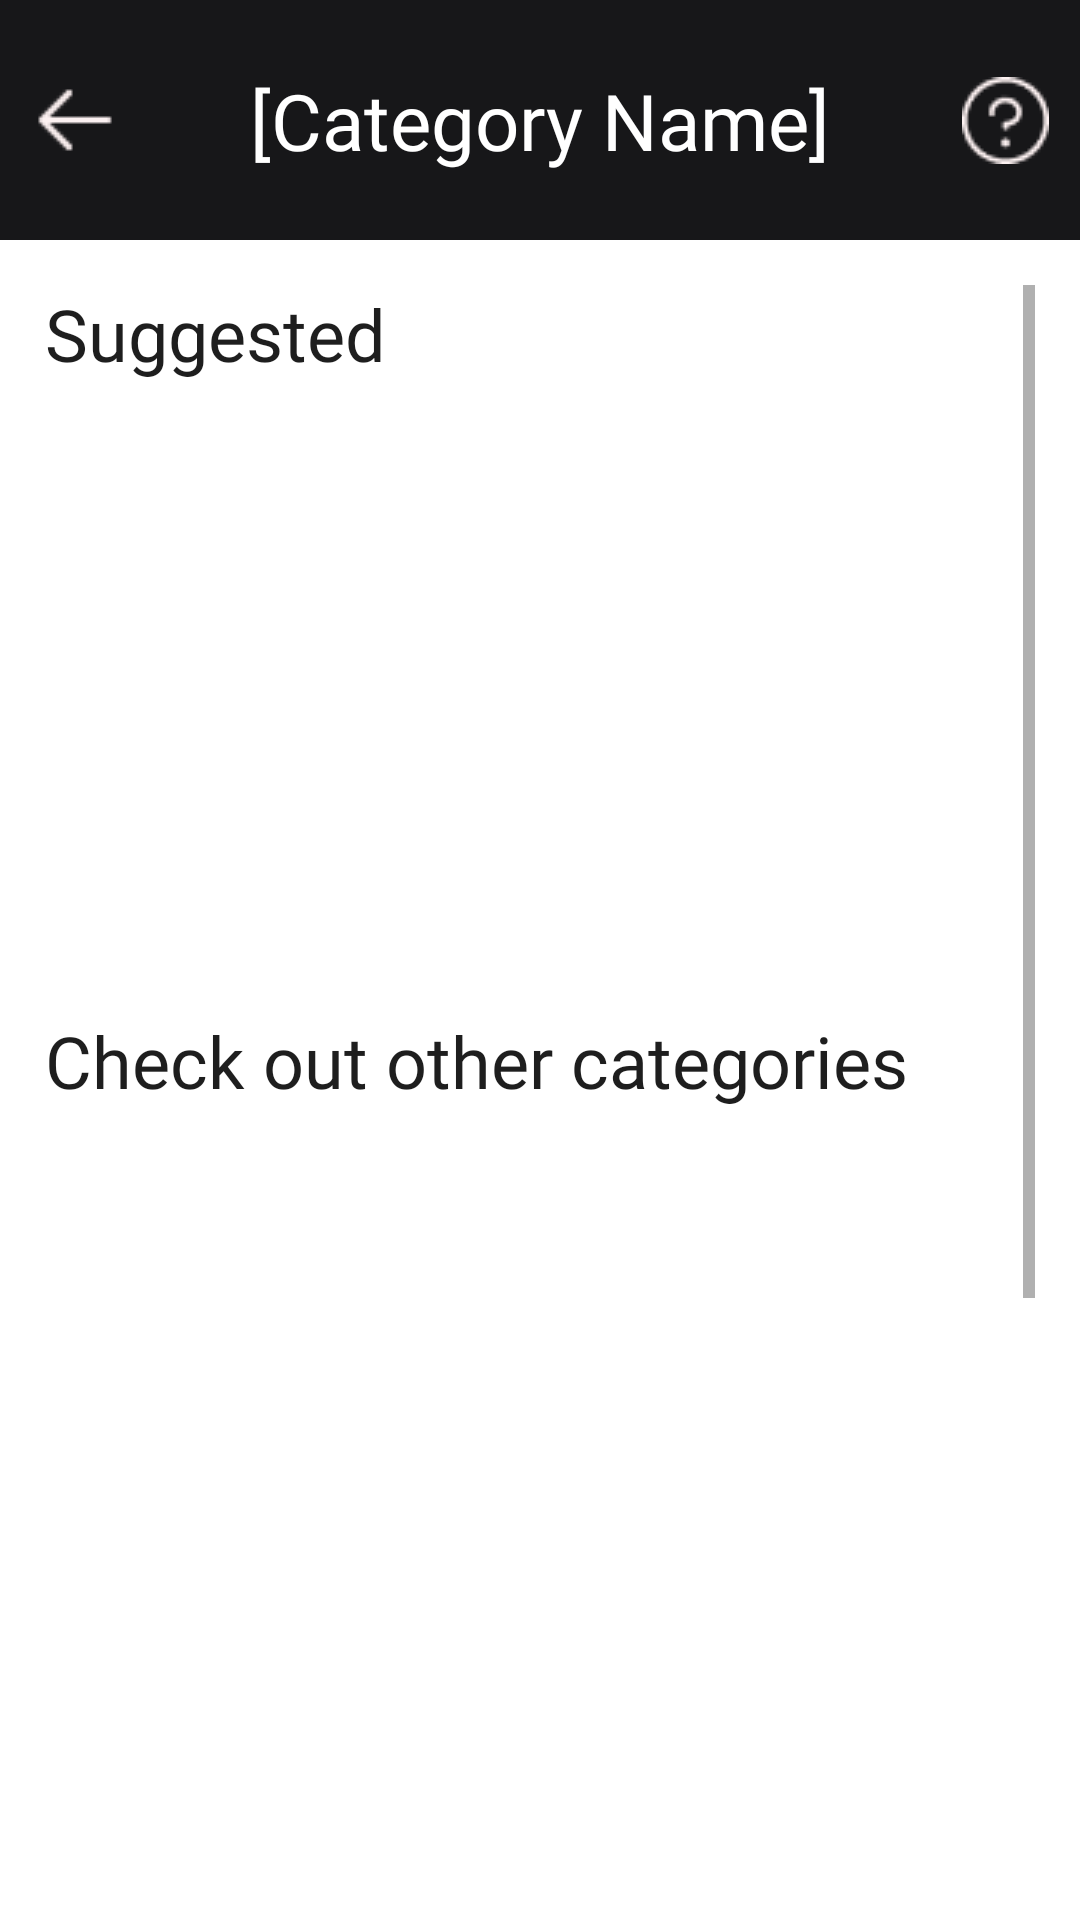

The Android layout XML behind this screen, and the referenced resources:
<!-- AndroidManifest.xml: application theme Theme.Warp -->
<!-- res/layout/fragment_modelcategory.xml -->
<?xml version="1.0" encoding="utf-8"?>
<RelativeLayout xmlns:android="http://schemas.android.com/apk/res/android"
    xmlns:app="http://schemas.android.com/apk/res-auto"
    android:layout_width="match_parent"
    android:layout_height="match_parent">

    <ImageView
        android:id="@+id/modelCategoryTopBar"
        android:layout_width="match_parent"
        android:layout_height="80dp"
        android:layout_alignParentStart="true"
        android:layout_alignParentTop="true"
        android:layout_alignParentEnd="true"
        app:srcCompat="@drawable/dashboard_flat" />

    <LinearLayout
        android:id="@+id/modelcategoryLayout"
        android:layout_width="match_parent"
        android:layout_height="80dp"
        android:layout_alignParentStart="true"
        android:layout_alignParentTop="true"
        android:layout_alignParentEnd="true"
        android:orientation="horizontal">

        <androidx.constraintlayout.widget.ConstraintLayout
            android:layout_width="match_parent"
            android:layout_height="match_parent"
            android:layout_weight="1">

            <ImageButton
                android:id="@+id/imageButton2"
                android:layout_width="50dp"
                android:layout_height="match_parent"
                android:layout_gravity="center|start"
                android:layout_weight="1"
                android:background="@null"
                android:contentDescription="back button for discovery"
                android:src="@drawable/arrowleftwhite"
                android:visibility="visible"
                app:layout_constraintBottom_toBottomOf="parent"
                app:layout_constraintStart_toStartOf="parent"
                app:layout_constraintTop_toTopOf="parent" />

            <ImageButton
                android:id="@+id/imageButton3"
                android:layout_width="50dp"
                android:layout_height="match_parent"
                android:layout_gravity="center|end"
                android:layout_weight="1"
                android:background="@null"
                android:contentDescription="information button"
                android:src="@drawable/questionmarkwhite"
                android:visibility="visible"
                app:layout_constraintBottom_toBottomOf="parent"
                app:layout_constraintEnd_toEndOf="parent"
                app:layout_constraintTop_toTopOf="parent" />

            <TextView
                android:id="@+id/categoryTitle"
                android:layout_width="wrap_content"
                android:layout_height="wrap_content"
                android:fontFamily="@font/questrial"
                android:gravity="center|start"
                android:text="[Category Name]"
                android:textColor="@color/text_white"
                android:textSize="26dp"
                app:layout_constraintBottom_toBottomOf="parent"
                app:layout_constraintEnd_toStartOf="@+id/imageButton3"
                app:layout_constraintStart_toEndOf="@+id/imageButton2"
                app:layout_constraintTop_toTopOf="parent" />

        </androidx.constraintlayout.widget.ConstraintLayout>

    </LinearLayout>

    <LinearLayout
        android:layout_width="match_parent"
        android:layout_height="match_parent"
        android:layout_below="@+id/modelCategoryTopBar"
        android:layout_alignParentStart="true"
        android:layout_alignParentEnd="true"
        android:layout_alignParentBottom="true"
        android:orientation="vertical"
        android:padding="15dp">

        <ScrollView
            android:layout_width="match_parent"
            android:layout_height="match_parent"
            android:contentDescription="categoryScrollView">

            <LinearLayout
                android:layout_width="match_parent"
                android:layout_height="wrap_content"
                android:orientation="vertical">

                <TextView
                    android:id="@+id/suggestedText"
                    android:layout_width="match_parent"
                    android:layout_height="wrap_content"
                    android:layout_weight="1.5"
                    android:fontFamily="@font/questrial"
                    android:gravity="start|center"
                    android:text="Suggested"
                    android:textColor="@color/text_dark"
                    android:textSize="24dp" />

                <androidx.viewpager2.widget.ViewPager2
                    android:id="@+id/suggestionViewPager"
                    android:layout_width="match_parent"
                    android:layout_height="200dp"
                    android:layout_marginTop="5dp" />

                <TextView
                    android:id="@+id/otherCategories"
                    android:layout_width="match_parent"
                    android:layout_height="wrap_content"
                    android:layout_marginTop="5dp"
                    android:layout_marginBottom="5dp"
                    android:layout_weight="1.5"
                    android:fontFamily="@font/questrial"
                    android:gravity="start|center"
                    android:text="Check out other categories"
                    android:textColor="@color/text_dark"
                    android:textSize="24sp" />

                <androidx.viewpager2.widget.ViewPager2
                    android:id="@+id/otherCategoryViewPager"
                    android:layout_width="match_parent"
                    android:layout_height="220dp"
                    android:layout_marginBottom="10dp" />

                <LinearLayout
                    android:id="@+id/slideDotLL"
                    android:layout_width="match_parent"
                    android:layout_height="wrap_content"
                    android:layout_marginTop="3dp"
                    android:layout_marginBottom="5dp"
                    android:gravity="center"
                    android:orientation="horizontal">

                </LinearLayout>

                <View
                    android:id="@+id/divider5"
                    android:layout_width="match_parent"
                    android:layout_height="2dp"
                    android:layout_marginTop="15dp"
                    android:layout_weight="1.5"
                    android:background="?android:attr/listDivider" />

                <TextView
                    android:id="@+id/availableModelsText"
                    android:layout_width="match_parent"
                    android:layout_height="wrap_content"
                    android:layout_marginTop="5dp"
                    android:layout_marginBottom="5dp"
                    android:layout_weight="1.5"
                    android:fontFamily="@font/questrial"
                    android:gravity="start|center"
                    android:text="Available models"
                    android:textColor="@color/text_dark"
                    android:textSize="24dp" />

                <FrameLayout
                    android:id="@+id/modelContainer1"
                    android:layout_width="match_parent"
                    android:layout_height="match_parent"
                    android:layout_marginBottom="5dp"
                    android:layout_weight="1.5">

                    <ImageButton
                        android:id="@+id/availableModelButton"
                        android:layout_width="match_parent"
                        android:layout_height="250dp"
                        android:contentDescription="modelButton1"
                        android:src="@drawable/samplepicture" />

                    <View
                        android:id="@+id/gradientTopper1"
                        android:layout_width="match_parent"
                        android:layout_height="match_parent"
                        android:alpha="0.3"
                        android:background="@drawable/gradienttopper" />

                    <androidx.constraintlayout.widget.ConstraintLayout
                        android:layout_width="match_parent"
                        android:layout_height="50dp"
                        android:layout_gravity="bottom">

                        <Button
                            android:id="@+id/button2"
                            android:layout_width="100dp"
                            android:layout_height="40dp"
                            android:layout_gravity="bottom|end"
                            android:layout_marginStart="12dp"
                            android:layout_marginBottom="5dp"
                            android:background="@drawable/button_radius"
                            android:fontFamily="@font/roboto"
                            android:text="View"
                            android:textAllCaps="false"
                            android:textColor="@color/text_white"
                            android:textSize="20dp"
                            app:layout_constraintBottom_toBottomOf="parent"
                            app:layout_constraintStart_toEndOf="@+id/modelNameTitleText"
                            app:layout_constraintTop_toTopOf="parent" />

                        <TextView
                            android:id="@+id/modelNameTitleText"
                            android:layout_width="wrap_content"
                            android:layout_height="wrap_content"
                            android:layout_gravity="bottom|start"
                            android:fontFamily="@font/questrial"
                            android:paddingStart="5dp"
                            android:paddingBottom="5dp"
                            android:text="[Model Name]"
                            android:textColor="@color/text_white"
                            android:textSize="32dp"
                            app:layout_constraintBottom_toBottomOf="parent"
                            app:layout_constraintStart_toStartOf="parent"
                            app:layout_constraintTop_toTopOf="parent" />
                    </androidx.constraintlayout.widget.ConstraintLayout>

                </FrameLayout>


            </LinearLayout>

        </ScrollView>

    </LinearLayout>

</RelativeLayout>
<!-- resources referenced by this layout -->
<resources>
  <color name="text_dark">#1e1e1e</color>
  <color name="text_white">#FFFFFFFF</color>
  <!-- drawable arrowleftwhite: png bitmap (drawable, 266 bytes) -->
  <!-- drawable button_radius (drawable) -->
  <?xml version="1.0" encoding="utf-8"?>
  <shape xmlns:android="http://schemas.android.com/apk/res/android">
      <solid android:color="@color/red_button">
      </solid>
  
      <corners android:radius="10dp">
  
      </corners>
  </shape>
  <!-- drawable dashboard_flat (drawable) -->
  <?xml version="1.0" encoding="utf-8"?>
  <shape xmlns:android="http://schemas.android.com/apk/res/android">
      <solid android:color="@color/bar_brown">
      </solid>
  
  </shape>
  <!-- drawable gradienttopper (drawable) -->
  <?xml version="1.0" encoding="utf-8"?>
  <shape xmlns:android="http://schemas.android.com/apk/res/android">
      <gradient android:startColor="@color/bar_brown"
          android:endColor="@color/bar_brown"
          android:centerColor="@color/text_dark"
          android:angle="90" />
  
  
  </shape>
  <!-- drawable questionmarkwhite: png bitmap (drawable, 858 bytes) -->
  <!-- drawable samplepicture: jpg bitmap (drawable, 11262 bytes) -->
  <style name="Theme.Warp" parent="Theme.MaterialComponents.DayNight.NoActionBar">
          
          <item name="colorPrimary">@color/purple_500</item>
          <item name="colorPrimaryVariant">@color/purple_700</item>
          <item name="colorOnPrimary">@color/white</item>
          
          <item name="colorSecondary">@color/teal_200</item>
          <item name="colorSecondaryVariant">@color/teal_700</item>
          <item name="colorOnSecondary">@color/black</item>
          
          <item name="android:statusBarColor">?attr/colorPrimaryVariant</item>
          
      </style>
  <color name="red_button">#EF233C</color>
  <color name="bar_brown">#171719</color>
  <color name="purple_500">#FF6200EE</color>
  <color name="purple_700">#FF3700B3</color>
  <color name="white">#FFFFFFFF</color>
  <color name="teal_200">#FF03DAC5</color>
  <color name="teal_700">#FF018786</color>
  <color name="black">#FF000000</color>
</resources>
